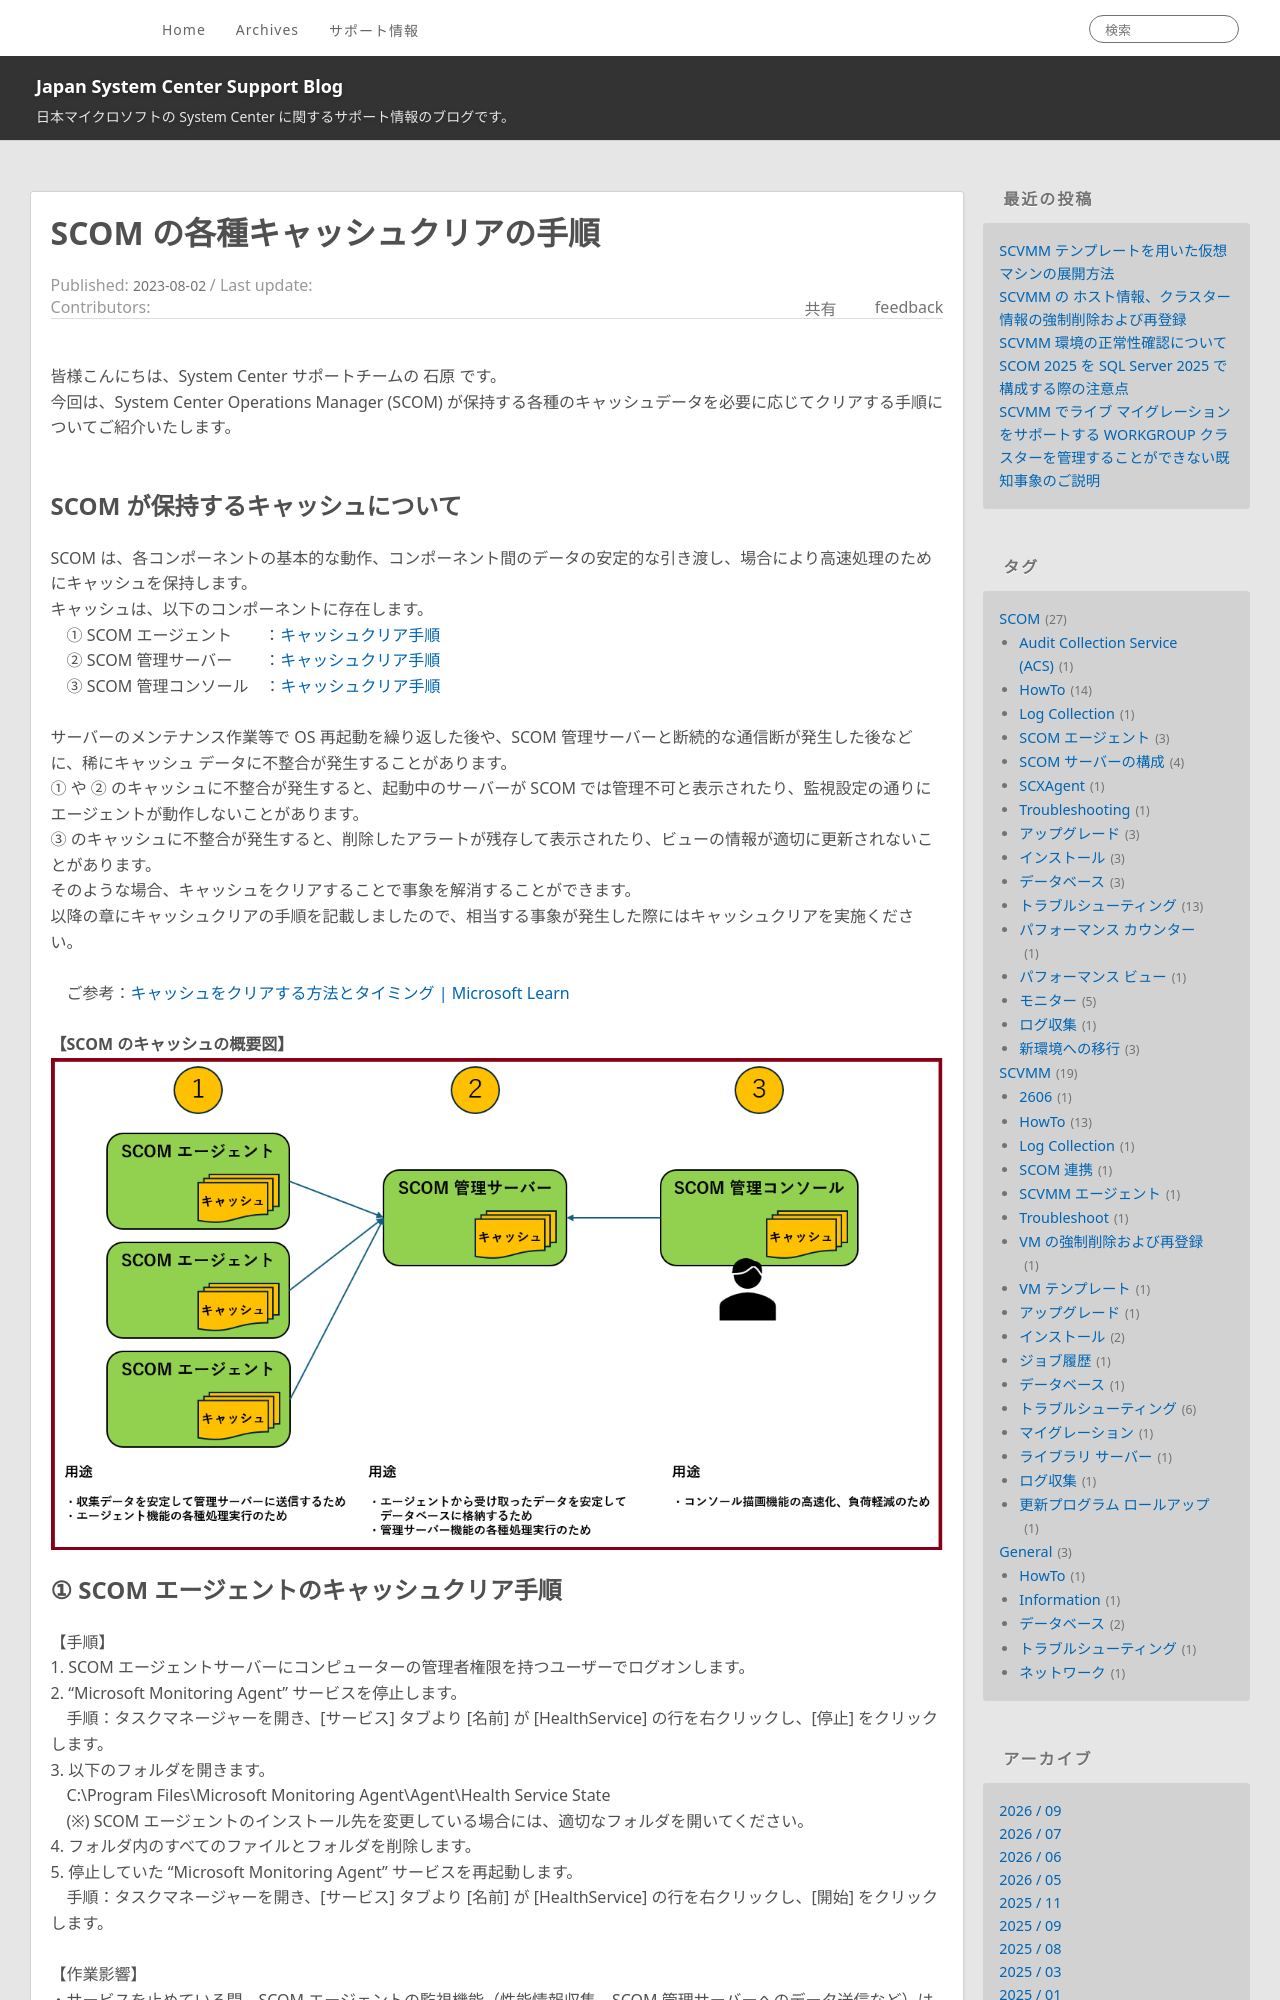

repository: jpsystemcenter/blog · page: SCOM/SCOM_CacheClear/index.html · generator: jekyll

---
title: SCOM の各種キャッシュクリアの手順
date: 2023-08-02 17:00:00
tags:
  - SCOM
  - トラブルシューティング
  - HowTo
---

皆様こんにちは、System Center サポートチームの 石原 です。
今回は、System Center Operations Manager (SCOM) が保持する各種のキャッシュデータを必要に応じてクリアする手順についてご紹介いたします。
<br>

<!-- more -->
## SCOM が保持するキャッシュについて
SCOM は、各コンポーネントの基本的な動作、コンポーネント間のデータの安定的な引き渡し、場合により高速処理のためにキャッシュを保持します。
キャッシュは、以下のコンポーネントに存在します。
　① SCOM エージェント　　：[キャッシュクリア手順](#①-SCOM-エージェントのキャッシュクリア手順)
　② SCOM 管理サーバー　　：[キャッシュクリア手順](#②-SCOM-管理サーバーのキャッシュクリア手順)
　③ SCOM 管理コンソール　：[キャッシュクリア手順](#③-SCOM-管理コンソールのキャッシュクリア手順)

サーバーのメンテナンス作業等で OS 再起動を繰り返した後や、SCOM 管理サーバーと断続的な通信断が発生した後などに、稀にキャッシュ データに不整合が発生することがあります。
① や ② のキャッシュに不整合が発生すると、起動中のサーバーが SCOM では管理不可と表示されたり、監視設定の通りにエージェントが動作しないことがあります。
③ のキャッシュに不整合が発生すると、削除したアラートが残存して表示されたり、ビューの情報が適切に更新されないことがあります。
そのような場合、キャッシュをクリアすることで事象を解消することができます。
以降の章にキャッシュクリアの手順を記載しましたので、相当する事象が発生した際にはキャッシュクリアを実施ください。

　ご参考：[キャッシュをクリアする方法とタイミング | Microsoft Learn](https://learn.microsoft.com/ja-jp/system-center/scom/manage-clear-healthservice-cache?view=sc-om-2022)

**【SCOM のキャッシュの概要図】**
![](001.png)


## ① SCOM エージェントのキャッシュクリア手順
【手順】<br>1. SCOM エージェントサーバーにコンピューターの管理者権限を持つユーザーでログオンします。
2. “Microsoft Monitoring Agent” サービスを停止します。
　手順：タスクマネージャーを開き、[サービス] タブより [名前] が [HealthService] の行を右クリックし、[停止] をクリックします。
3. 以下のフォルダを開きます。
　C:\Program Files\Microsoft Monitoring Agent\Agent\Health Service State
　(※) SCOM エージェントのインストール先を変更している場合には、適切なフォルダを開いてください。
4. フォルダ内のすべてのファイルとフォルダを削除します。
5. 停止していた “Microsoft Monitoring Agent” サービスを再起動します。
　手順：タスクマネージャーを開き、[サービス] タブより [名前] が [HealthService] の行を右クリックし、[開始] をクリックします。

【作業影響】
・サービスを止めている間、SCOM エージェントの監視機能（性能情報収集、SCOM 管理サーバーへのデータ送信など）は動作しません。
・3. の手順で削除したフォルダは、5. の手順実施後に再生成されます。
